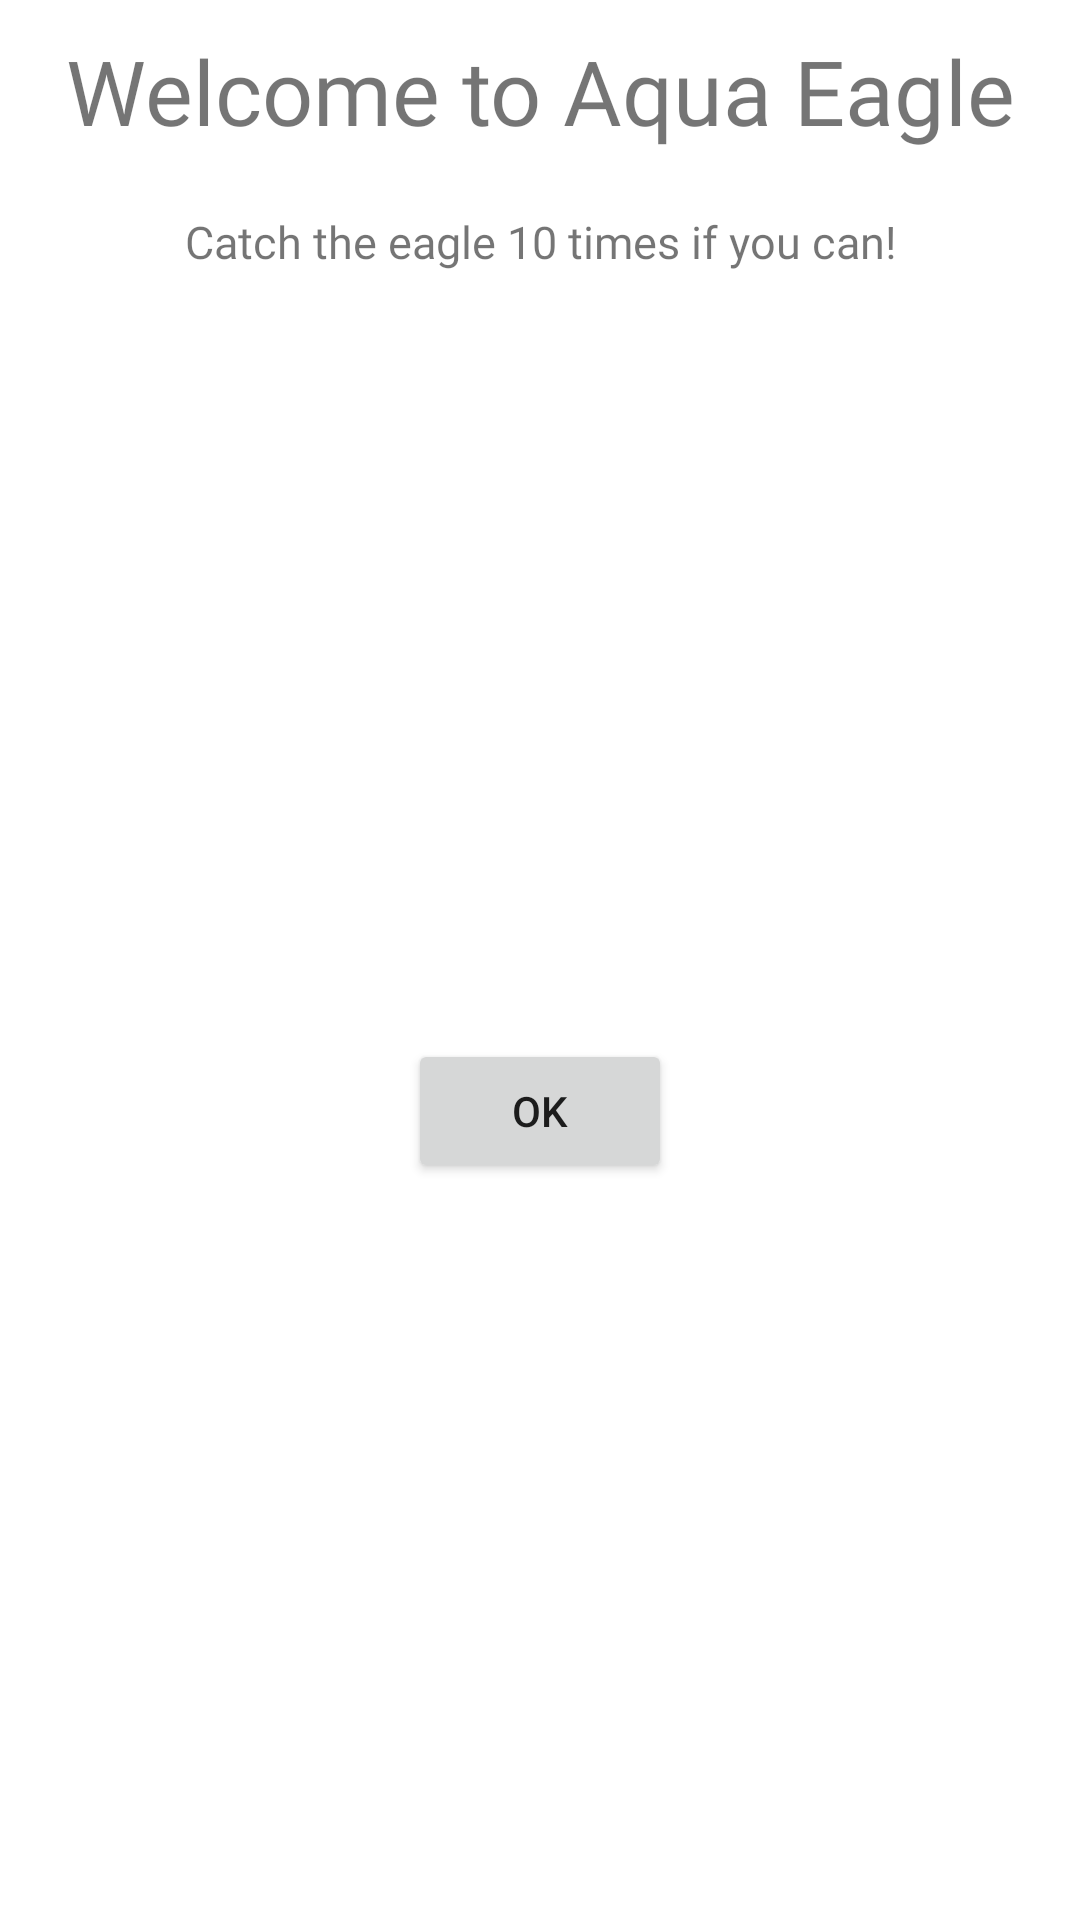

Layout XML and referenced resources for this Android screen:
<!-- AndroidManifest.xml: application theme Theme.AquaEagle -->
<!-- res/layout/dialog.xml -->
<?xml version="1.0" encoding="utf-8"?>
<androidx.constraintlayout.widget.ConstraintLayout xmlns:android="http://schemas.android.com/apk/res/android"
    android:layout_width="match_parent"
    android:layout_height="wrap_content"
    xmlns:app="http://schemas.android.com/apk/res-auto">

    <TextView
        android:id="@+id/title"
        android:fontFamily="@font/montsserratreg"
        android:layout_width="wrap_content"
        android:layout_height="wrap_content"
        app:layout_constraintTop_toTopOf="parent"
        app:layout_constraintEnd_toEndOf="parent"
        app:layout_constraintStart_toStartOf="parent"
        android:text="Welcome to Aqua Eagle"
        android:gravity="center"
        android:textSize="30sp"
        android:layout_margin="10dp"/>

    <TextView
        android:id="@+id/disclaimer"
        android:fontFamily="@font/montsserratreg"
        android:layout_width="wrap_content"
        android:layout_height="wrap_content"
        app:layout_constraintTop_toBottomOf="@id/title"
        app:layout_constraintEnd_toEndOf="parent"
        app:layout_constraintStart_toStartOf="parent"
        android:layout_margin="10dp"
        android:text="Catch the eagle 10 times if you can!"
        android:gravity="center"
        android:textSize="15sp"
        android:padding="10dp"
        />

    <Button
        android:id="@+id/btn_ok"
        android:layout_width="wrap_content"
        android:layout_height="wrap_content"
        app:layout_constraintTop_toBottomOf="@id/disclaimer"
        android:text="Ok"
        app:layout_constraintEnd_toEndOf="parent"
        app:layout_constraintStart_toStartOf="parent"
        app:layout_constraintBottom_toBottomOf="parent"/>

</androidx.constraintlayout.widget.ConstraintLayout>
<!-- resources referenced by this layout -->
<resources>
  <style name="Theme.AquaEagle" parent="Theme.MaterialComponents.DayNight.NoActionBar">
          
          <item name="colorPrimary">@color/black</item>
          <item name="colorPrimaryVariant">@color/black</item>
          <item name="colorOnPrimary">@color/white</item>
          
          <item name="colorSecondary">@color/black</item>
          <item name="colorSecondaryVariant">@color/black</item>
          <item name="colorOnSecondary">@color/black</item>
          
          <item name="android:statusBarColor" tools:targetApi="l">@color/black</item>
          
      </style>
  <!-- not gathered from this repository: default colours our renderer supplied (Android Studio template values) -->
  <color name="black">#FF000000</color>
  <color name="white">#FFFFFFFF</color>
</resources>
